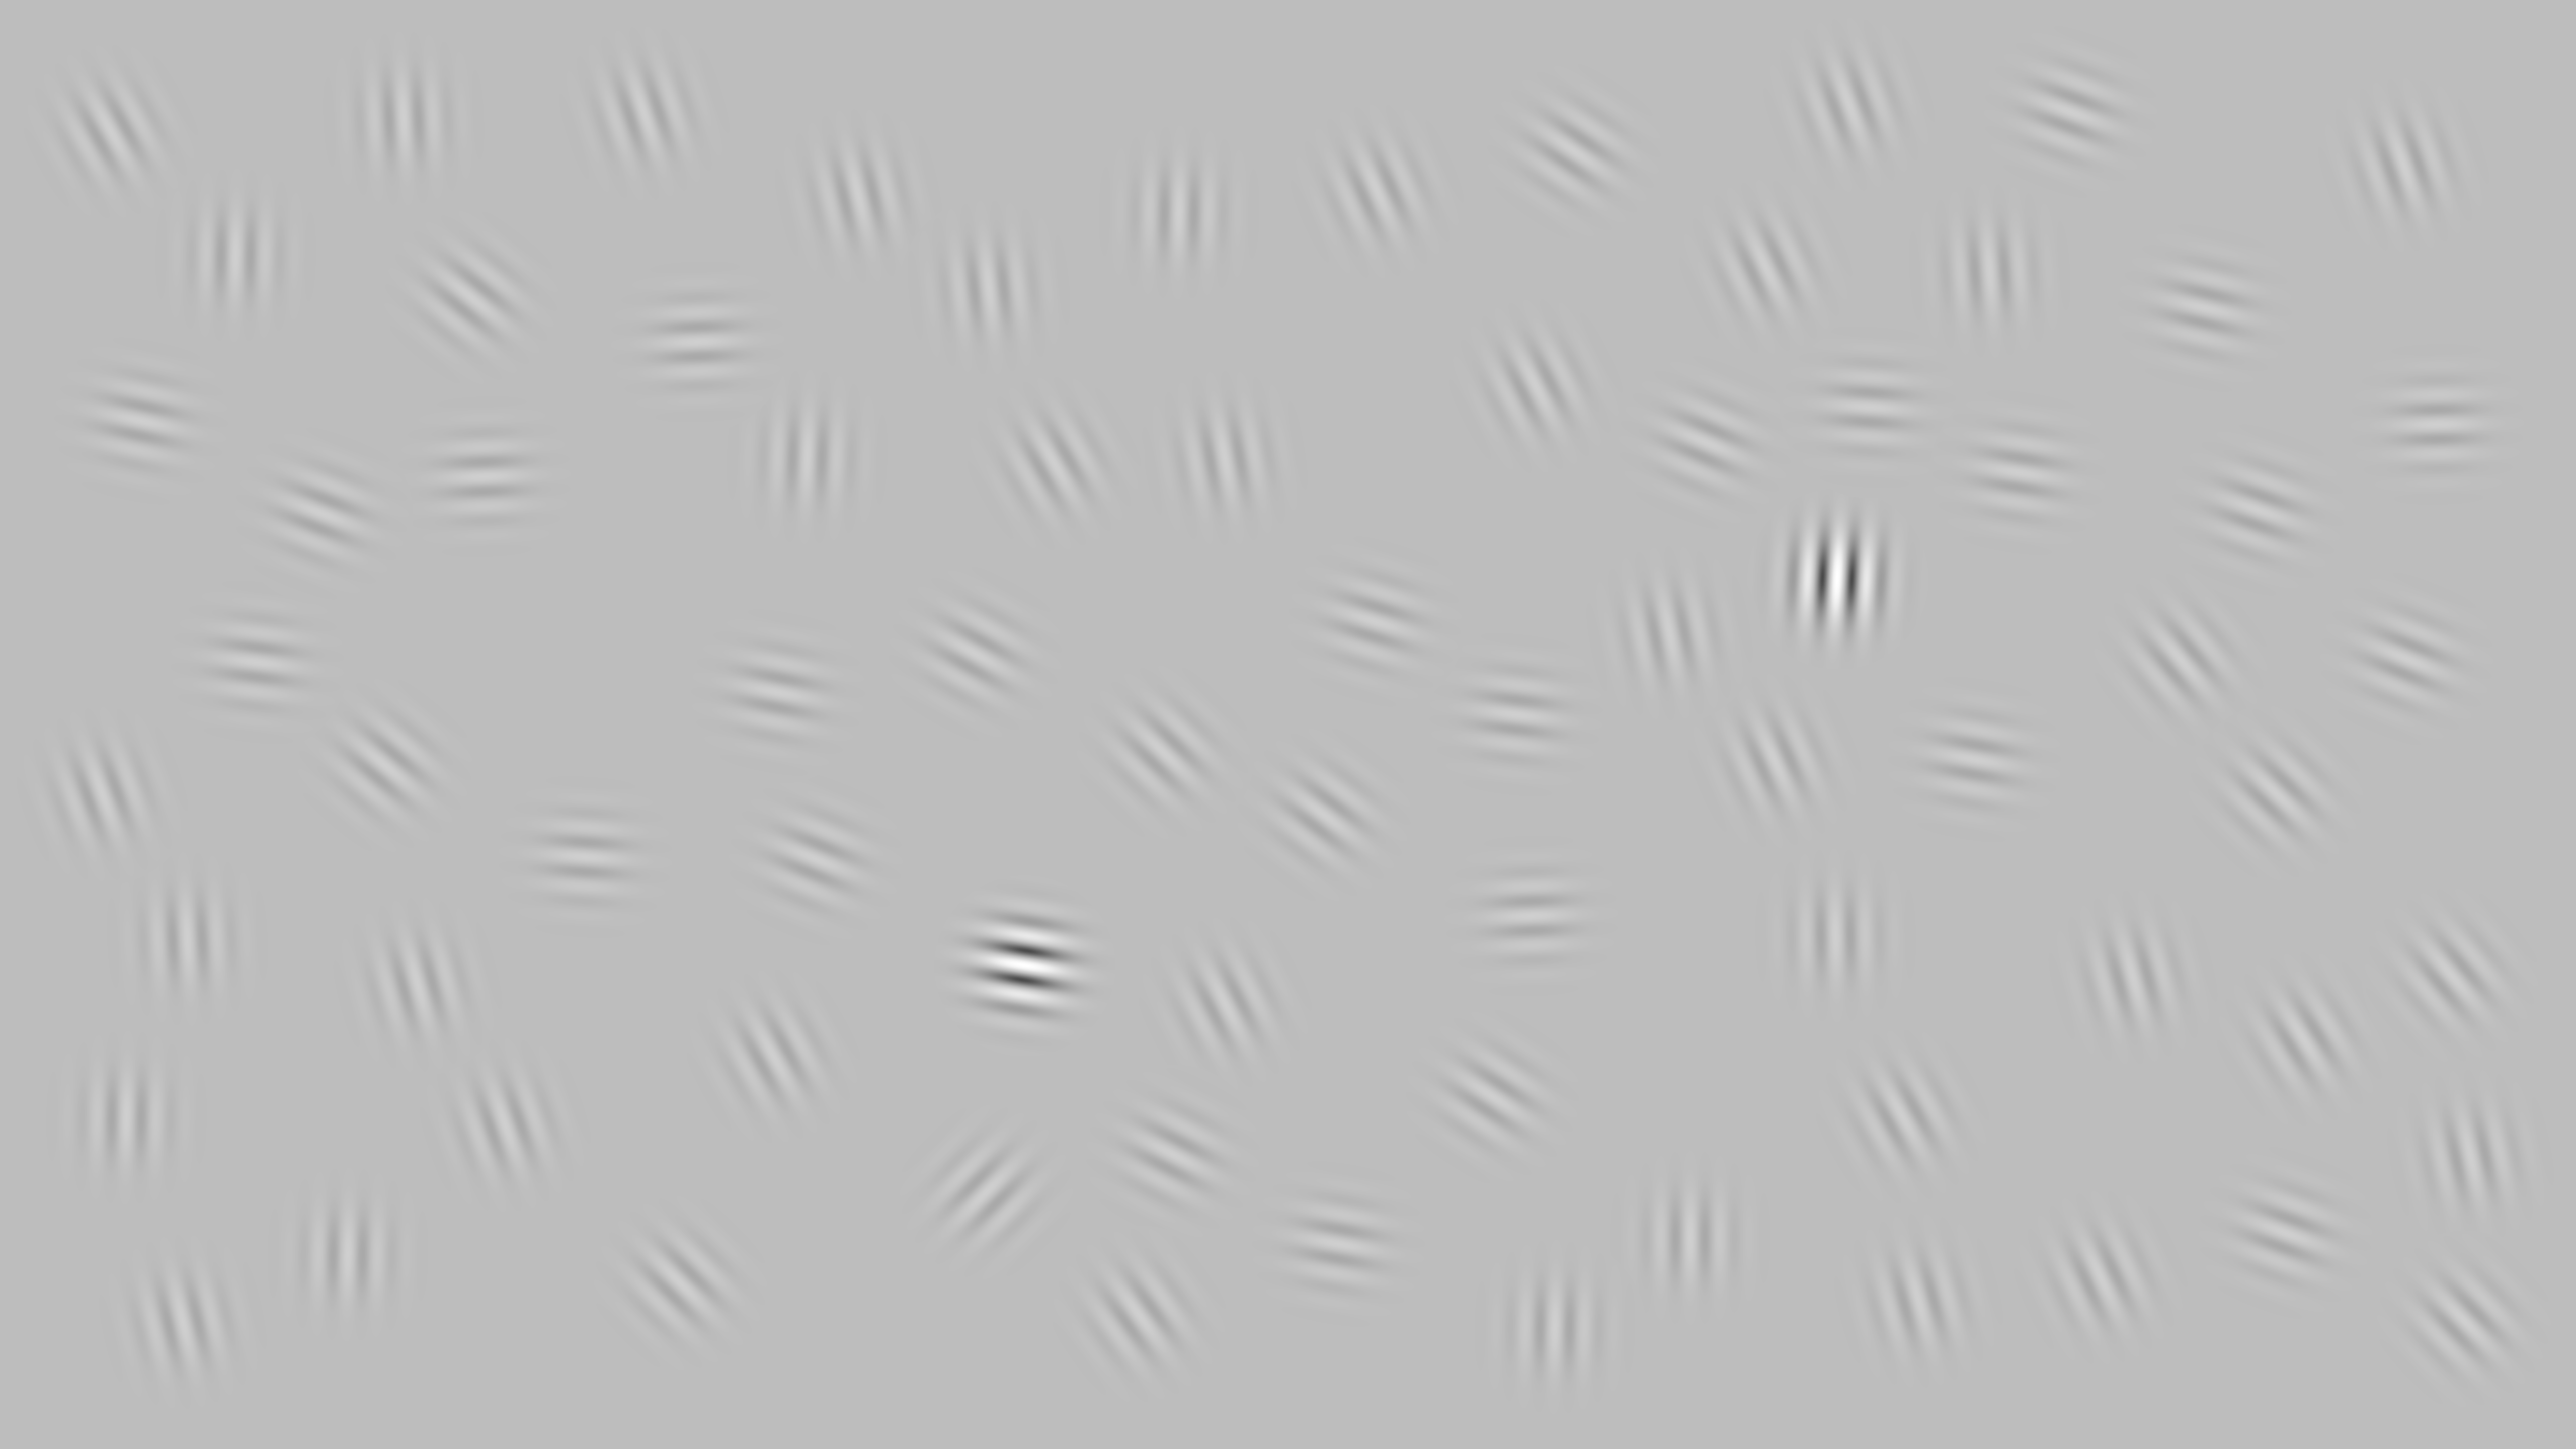

Source data for this figure (header and first rows):
1961, 1707, 3955, 3014, 373, 4579, 1164, 3391, 4335, 252, 1605, 3925, 3652, 2344, 4524, 4240, 2036, 2632, 803, 3814, 692, 1538, 963, 2435
2370, 390, 539, 1421, 1867, 2066, 1704, 880, 1312, 2222, 909, 1510, 1150, 423, 1577, 1943, 1919, 1620, 236, 2586, 2494, 2100, 948, 911
0.25, 0.25, 0.25, 0.25, 0.25, 0.25, 0.25, 0.25, 0.25, 0.25, 0.25, 0.25, 1, 0.25, 0.25, 0.25, 1, 0.25, 0.25, 0.25, 0.25, 0.25, 0.25, 0.25
45, 167, 176, 97, 177, 148, 94, 113, 140, 181, 182, 100, 183, 181, 134, 165, 99, 127, 177, 165, 181, 151, 88, 170
